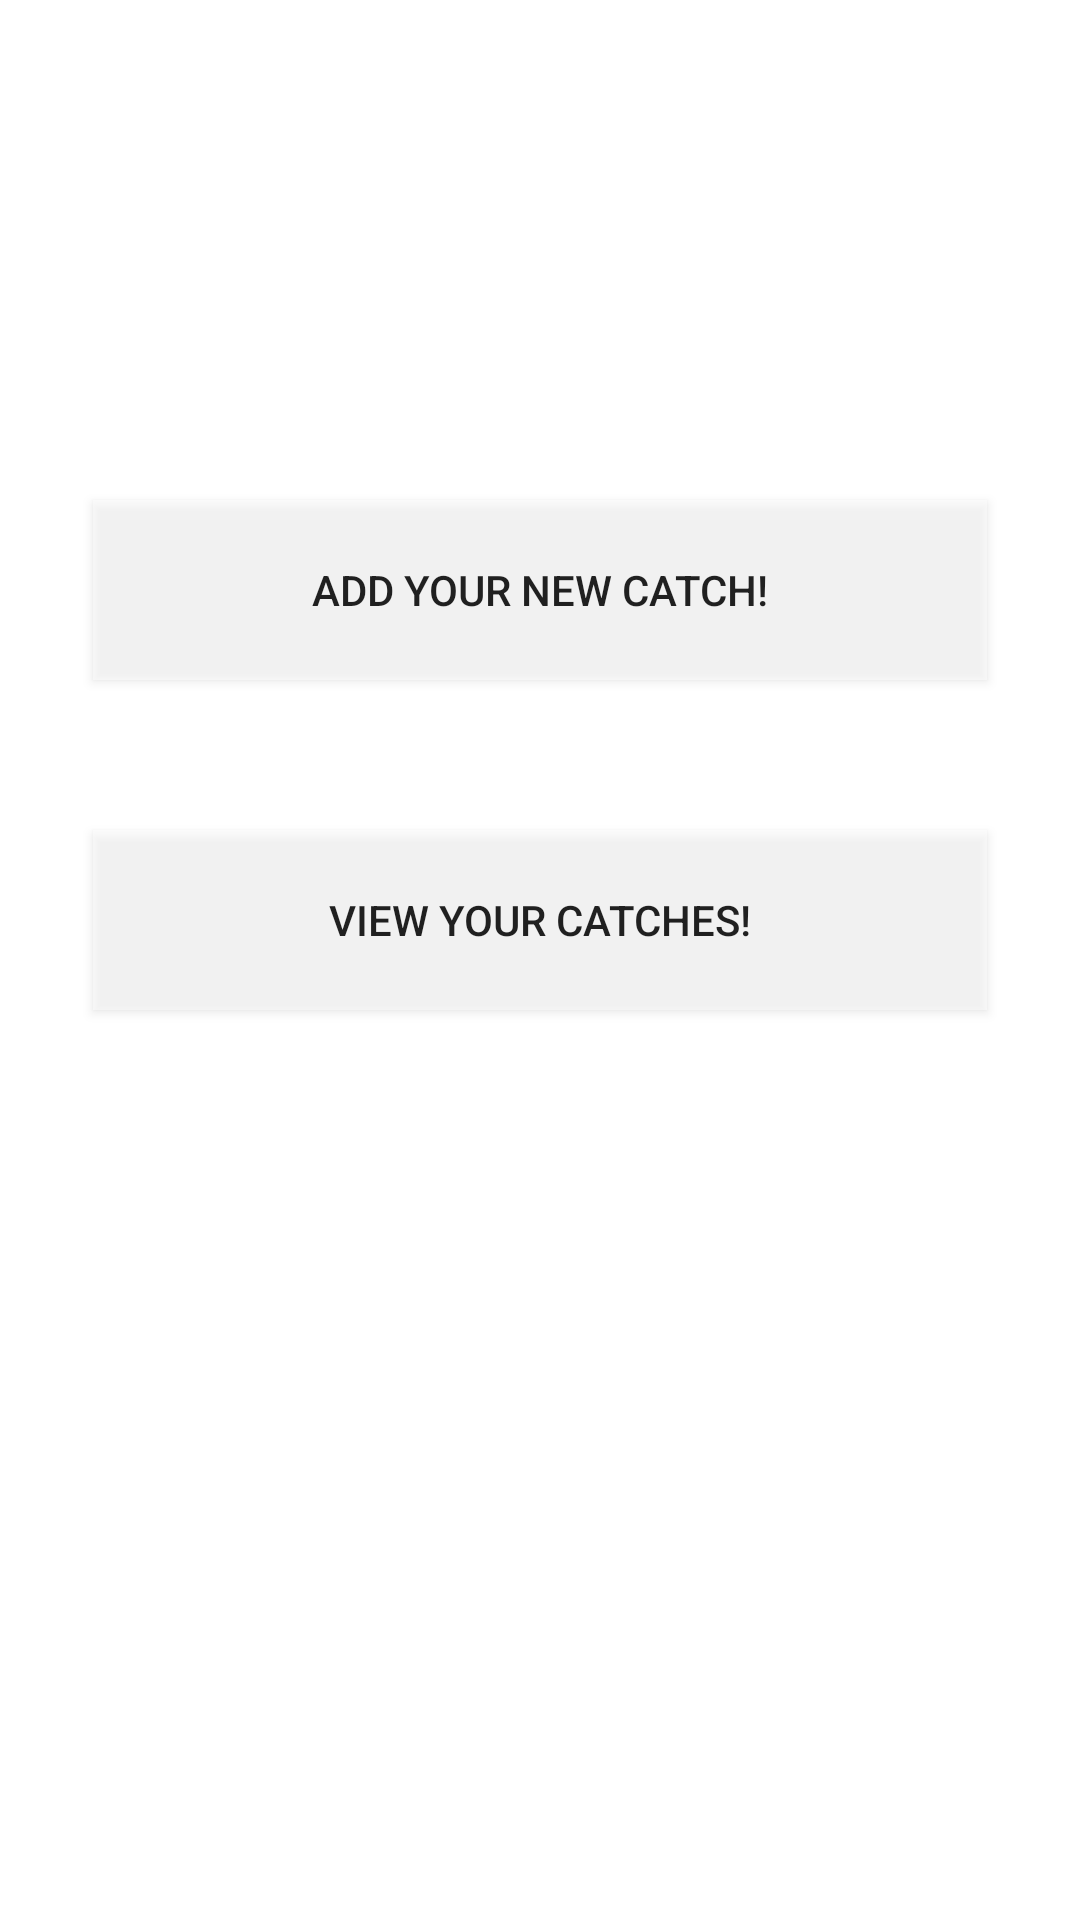

Write the Android layout XML for this screen, with the resource values it uses.
<!-- AndroidManifest.xml: application theme Theme.FishyCodex -->
<!-- res/layout/activity_home.xml -->
<?xml version="1.0" encoding="utf-8"?>
<androidx.constraintlayout.widget.ConstraintLayout xmlns:android="http://schemas.android.com/apk/res/android"
    xmlns:app="http://schemas.android.com/apk/res-auto"
    xmlns:tools="http://schemas.android.com/tools"
    android:layout_width="match_parent"
    android:layout_height="match_parent"
    tools:context=".Home">

    <ImageView
        android:id="@+id/imageView3"
        android:layout_width="1150dp"
        android:layout_height="800dp"
        android:layout_marginStart="250dp"
        app:layout_constraintBottom_toBottomOf="parent"
        app:layout_constraintEnd_toEndOf="parent"
        app:layout_constraintStart_toStartOf="parent"
        app:layout_constraintTop_toTopOf="parent"
        app:srcCompat="@drawable/lake" />

    <TextView
        android:id="@+id/textView"
        android:layout_width="wrap_content"
        android:layout_height="wrap_content"
        android:layout_marginStart="16dp"
        android:layout_marginTop="50dp"
        android:layout_marginEnd="16dp"
        android:text="Fishy Codex"
        android:textColor="#FFFFFF"
        android:textSize="50sp"
        app:layout_constraintEnd_toEndOf="parent"
        app:layout_constraintStart_toStartOf="parent"
        app:layout_constraintTop_toTopOf="parent" />

    <Button
        android:id="@+id/openNewFishView"
        android:layout_width="298dp"
        android:layout_height="60dp"
        android:layout_marginStart="16dp"
        android:layout_marginTop="50dp"
        android:layout_marginEnd="16dp"
        android:layout_marginBottom="51dp"
        android:background="#80FFFFFF"
        android:backgroundTint="#FFFFFF"
        android:drawableTint="#FFFFFF"
        android:foregroundTint="#FFFFFF"
        android:shadowColor="#FFFFFF"
        android:text="Add your new catch!"
        android:textColorHighlight="#FFFFFF"
        android:textColorHint="#FFFFFF"
        android:textColorLink="#FFFFFF"
        app:iconTint="#FFFFFF"
        app:layout_constraintBottom_toTopOf="@+id/openFishView"
        app:layout_constraintEnd_toEndOf="parent"
        app:layout_constraintStart_toStartOf="parent"
        app:layout_constraintTop_toBottomOf="@+id/textView"
        app:strokeColor="#FFFFFF" />

    <Button
        android:id="@+id/openFishView"
        android:layout_width="298dp"
        android:layout_height="60dp"
        android:layout_marginStart="16dp"
        android:layout_marginTop="50dp"
        android:layout_marginEnd="16dp"
        android:background="#80FFFFFF"
        android:text="View your Catches!"
        app:layout_constraintEnd_toEndOf="parent"
        app:layout_constraintStart_toStartOf="parent"
        app:layout_constraintTop_toBottomOf="@+id/openNewFishView" />

</androidx.constraintlayout.widget.ConstraintLayout>
<!-- resources referenced by this layout -->
<resources>
  <style name="Theme.FishyCodex" parent="Theme.MaterialComponents.DayNight.DarkActionBar">
          
          <item name="colorPrimary">@color/purple_500</item>
          <item name="colorPrimaryVariant">@color/purple_700</item>
          <item name="colorOnPrimary">@color/white</item>
          
          <item name="colorSecondary">@color/teal_200</item>
          <item name="colorSecondaryVariant">@color/teal_700</item>
          <item name="colorOnSecondary">@color/black</item>
          
          <item name="android:statusBarColor" tools:targetApi="l">?attr/colorPrimaryVariant</item>
          
      </style>
  <!-- not gathered from this repository: default colours our renderer supplied (Android Studio template values) -->
  <color name="purple_500">#FF6200EE</color>
  <color name="purple_700">#FF3700B3</color>
  <color name="teal_200">#FF03DAC5</color>
  <color name="teal_700">#FF018786</color>
  <color name="black">#FF000000</color>
  <color name="white">#FFFFFFFF</color>
</resources>
